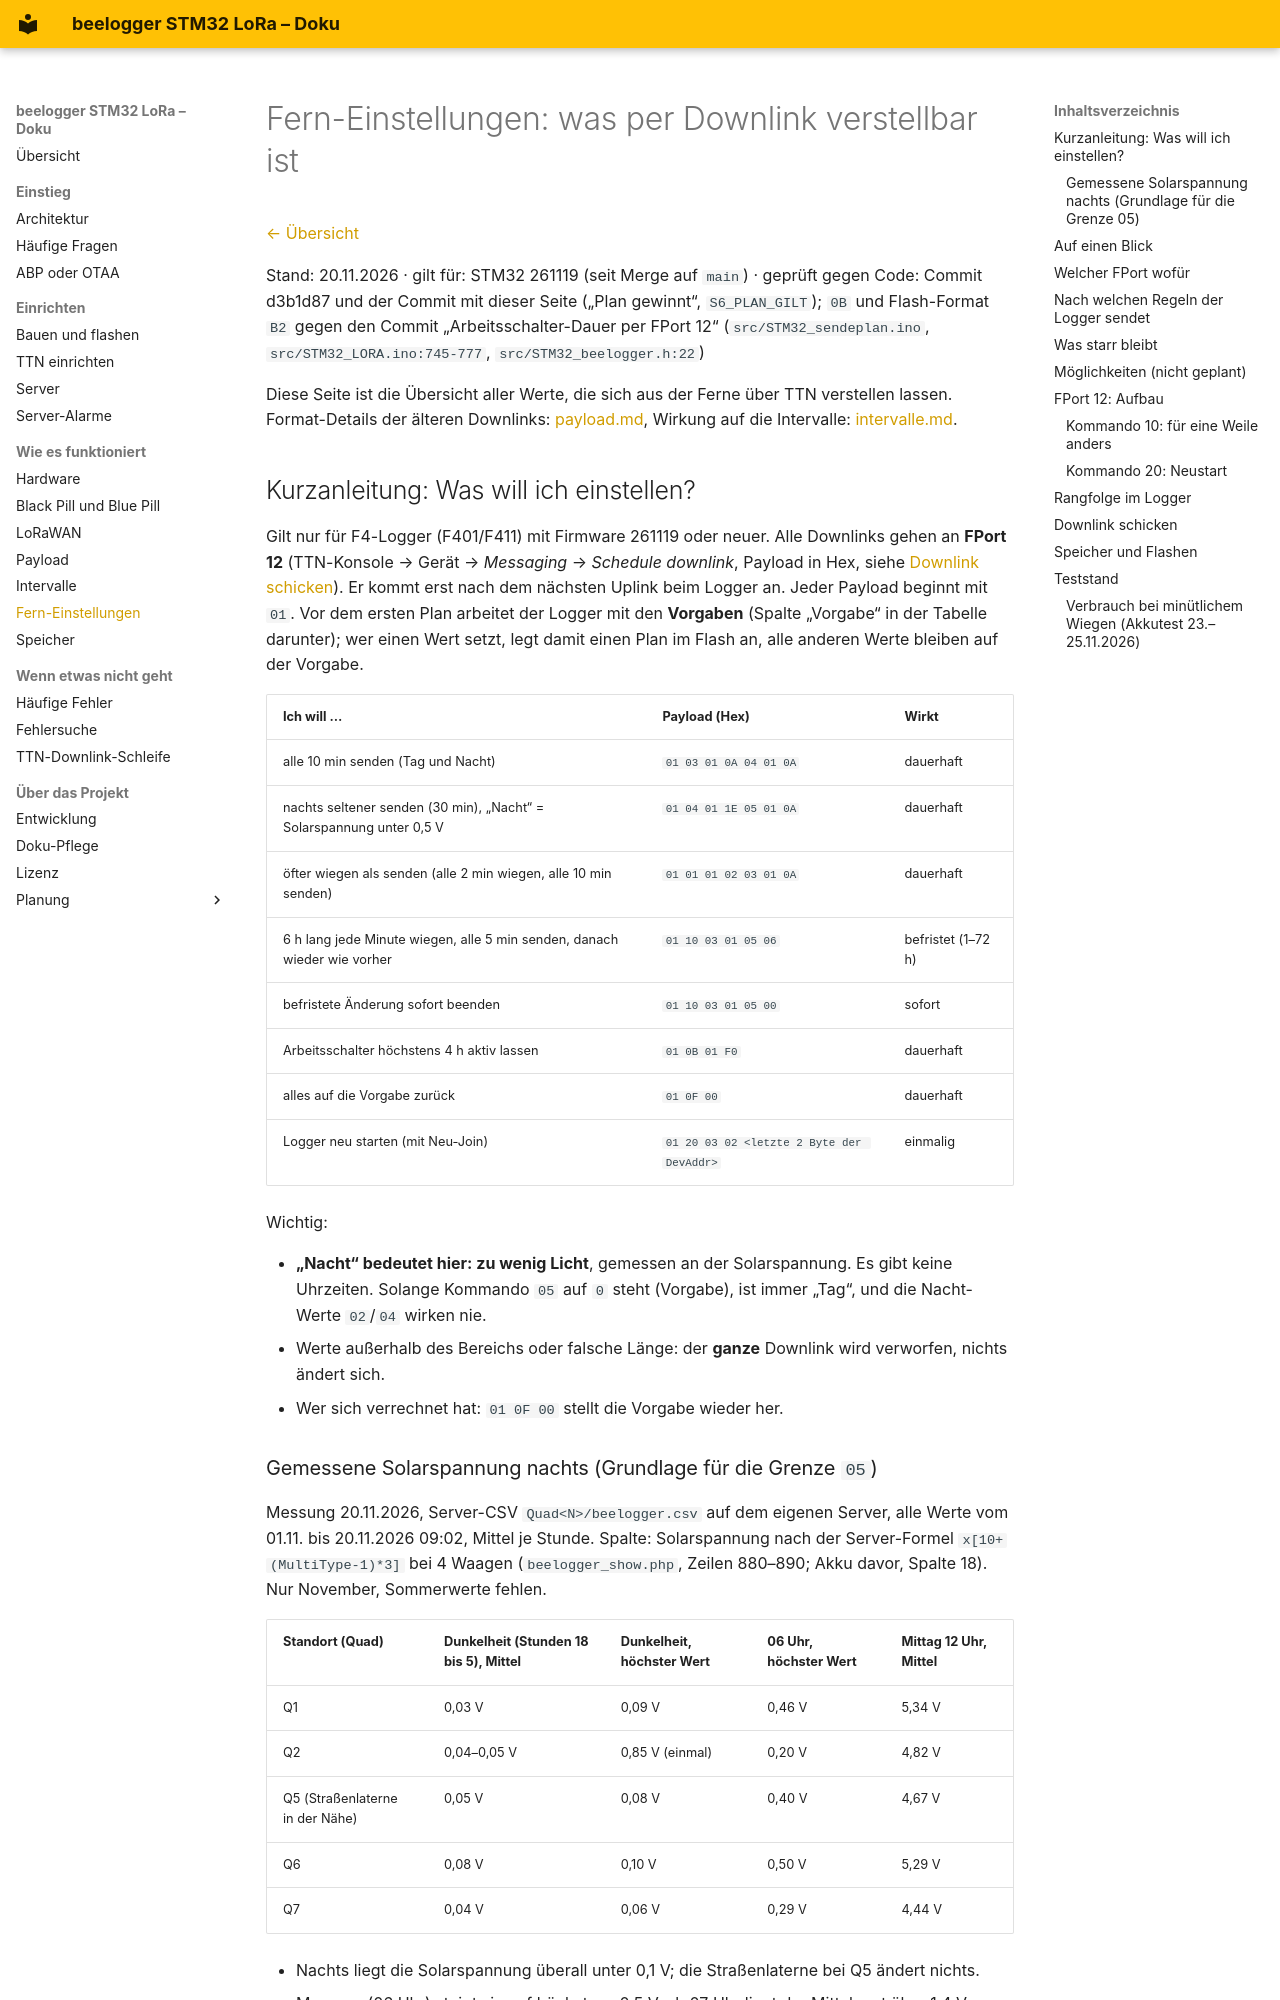

repository: desiue/beelogger-stm32 · page: fern_einstellungen/index.html · generator: mkdocs

# Fern-Einstellungen: was per Downlink verstellbar ist

[← Übersicht](README.md)

Stand: 20.11.2026 · gilt für: STM32 261119 (seit Merge auf `main`) ·
geprüft gegen Code: Commit d3b1d87 und der Commit mit dieser Seite („Plan gewinnt“, `S6_PLAN_GILT`); `0B` und Flash-Format `B2` gegen den Commit „Arbeitsschalter-Dauer per FPort 12“
(`src/STM32_sendeplan.ino`, `src/STM32_LORA.ino:745-777`, `src/STM32_beelogger.h:22`)

Diese Seite ist die Übersicht aller Werte, die sich aus der Ferne über TTN verstellen lassen. Format-Details
der älteren Downlinks: [payload.md](payload.md), Wirkung auf die Intervalle: [intervalle.md](intervalle.md).

## Kurzanleitung: Was will ich einstellen?

Gilt nur für F4-Logger (F401/F411) mit Firmware 261119 oder neuer. Alle Downlinks gehen an
**FPort 12** (TTN-Konsole → Gerät → *Messaging* → *Schedule downlink*, Payload in Hex, siehe
[Downlink schicken](#downlink-schicken)). Er kommt erst nach dem nächsten Uplink beim Logger an. Jeder Payload
beginnt mit `01`. Vor dem ersten Plan arbeitet der Logger mit den **Vorgaben** (Spalte „Vorgabe“ in der Tabelle
darunter); wer einen Wert setzt, legt damit einen Plan im Flash an, alle anderen Werte bleiben auf der Vorgabe.

| Ich will … | Payload (Hex) | Wirkt |
|---|---|---|
| alle 10 min senden (Tag und Nacht) | `01 03 01 0A 04 01 0A` | dauerhaft |
| nachts seltener senden (30 min), „Nacht“ = Solarspannung unter 0,5 V | `01 04 01 1E 05 01 0A` | dauerhaft |
| öfter wiegen als senden (alle 2 min wiegen, alle 10 min senden) | `01 01 01 02 03 01 0A` | dauerhaft |
| 6 h lang jede Minute wiegen, alle 5 min senden, danach wieder wie vorher | `01 10 03 01 05 06` | befristet (1–72 h) |
| befristete Änderung sofort beenden | `01 10 03 01 05 00` | sofort |
| Arbeitsschalter höchstens 4 h aktiv lassen | `01 0B 01 F0` | dauerhaft |
| alles auf die Vorgabe zurück | `01 0F 00` | dauerhaft |
| Logger neu starten (mit Neu-Join) | `01 20 03 02 <letzte 2 Byte der DevAddr>` | einmalig |

Wichtig:

- **„Nacht“ bedeutet hier: zu wenig Licht**, gemessen an der Solarspannung. Es gibt keine Uhrzeiten. Solange
  Kommando `05` auf `0` steht (Vorgabe), ist immer „Tag“, und die Nacht-Werte `02`/`04` wirken nie.
- Werte außerhalb des Bereichs oder falsche Länge: der **ganze** Downlink wird verworfen, nichts ändert sich.
- Wer sich verrechnet hat: `01 0F 00` stellt die Vorgabe wieder her.
